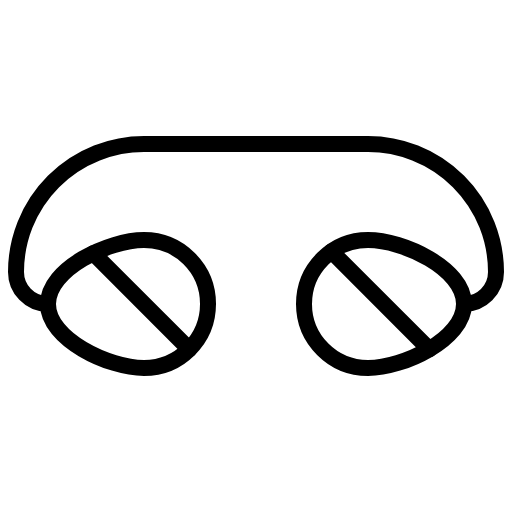
t = 0.00 s
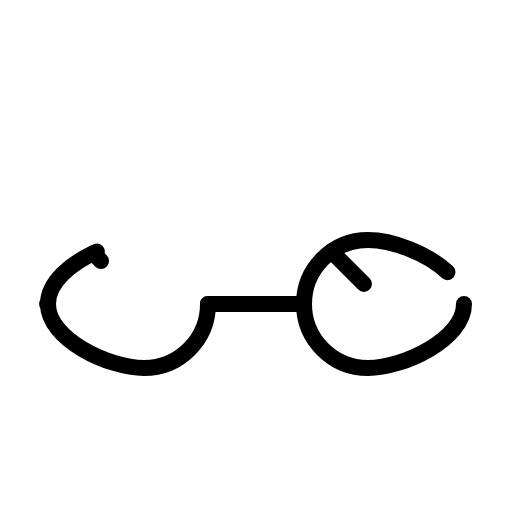
t = 1.50 s
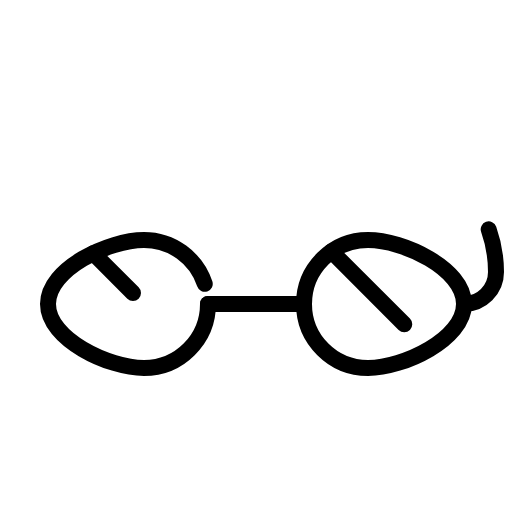
t = 1.88 s
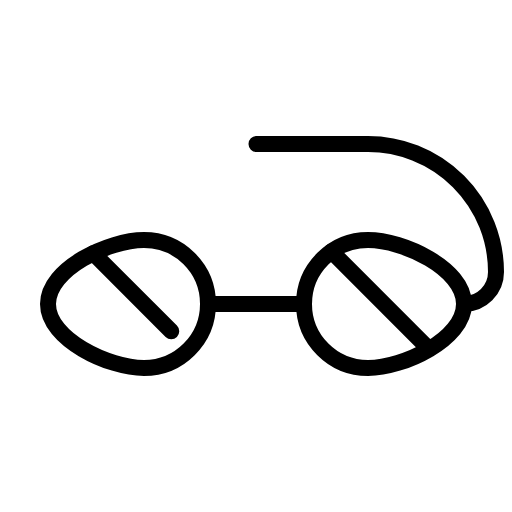
t = 2.25 s
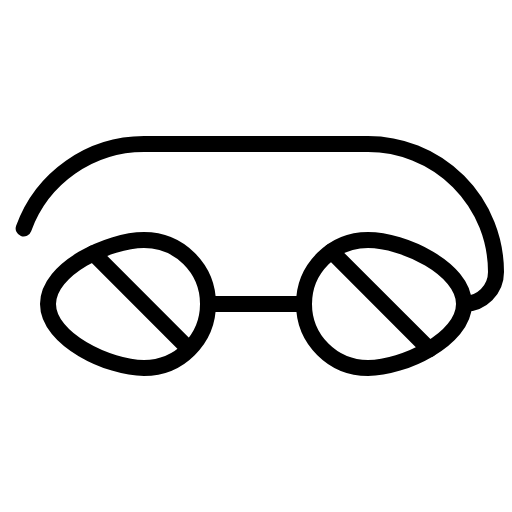
t = 2.63 s
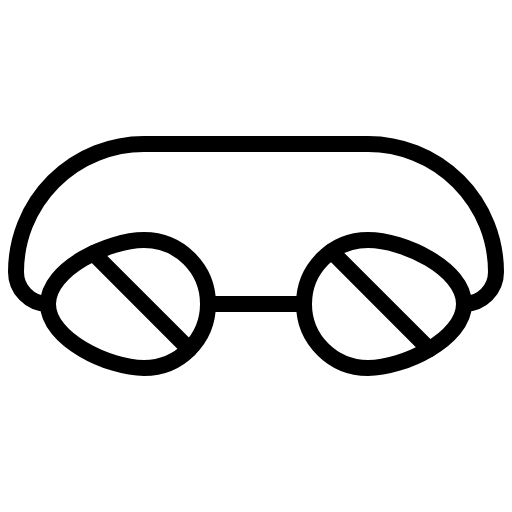
t = 3.00 s

The animated SVG that drew these frames (rendered in a browser with its animation timeline set to each time). Animation: 1 CSS @keyframes rule; one cycle of 3.00 s.

<svg xmlns="http://www.w3.org/2000/svg" viewBox="0 0 256 256">
  <style>
    .draw-line {
      stroke-dasharray: 1;
      stroke-dashoffset: 0;
    }
    svg:hover .draw-line {
      animation: phosphor-draw-in 1.5s ease-in-out forwards;
    }
    @keyframes phosphor-draw-in {
      from { stroke-dashoffset: 1; }
      to { stroke-dashoffset: 0; }
    }
  </style><rect width="256" height="256" fill="none"/><line x1="104" y1="152" x2="152" y2="152" fill="none" stroke="currentColor" stroke-linecap="round" stroke-linejoin="round" stroke-width="8" class="draw-line" pathLength="1" style="animation-delay: 0s"/><path d="M232,152c0,17.67-30.33,32-48,32a32,32,0,0,1,0-64C201.67,120,232,134.33,232,152Z" fill="none" stroke="currentColor" stroke-linecap="round" stroke-linejoin="round" stroke-width="8" class="draw-line" pathLength="1" style="animation-delay: 0.3s"/><path d="M104,152a32,32,0,0,1-32,32c-17.67,0-48-14.33-48-32s30.33-32,48-32A32,32,0,0,1,104,152Z" fill="none" stroke="currentColor" stroke-linecap="round" stroke-linejoin="round" stroke-width="8" class="draw-line" pathLength="1" style="animation-delay: 0.6s"/><line x1="165.73" y1="125.73" x2="214.63" y2="174.63" fill="none" stroke="currentColor" stroke-linecap="round" stroke-linejoin="round" stroke-width="8" class="draw-line" pathLength="1" style="animation-delay: 0.9s"/><line x1="46.59" y1="126.59" x2="94.63" y2="174.63" fill="none" stroke="currentColor" stroke-linecap="round" stroke-linejoin="round" stroke-width="8" class="draw-line" pathLength="1" style="animation-delay: 1.2s"/><path d="M232,152h0a16,16,0,0,0,16-16h0a64,64,0,0,0-64-64H72A64,64,0,0,0,8,136H8a16,16,0,0,0,16,16h0" fill="none" stroke="currentColor" stroke-linecap="round" stroke-linejoin="round" stroke-width="8" class="draw-line" pathLength="1" style="animation-delay: 1.5s"/></svg>
